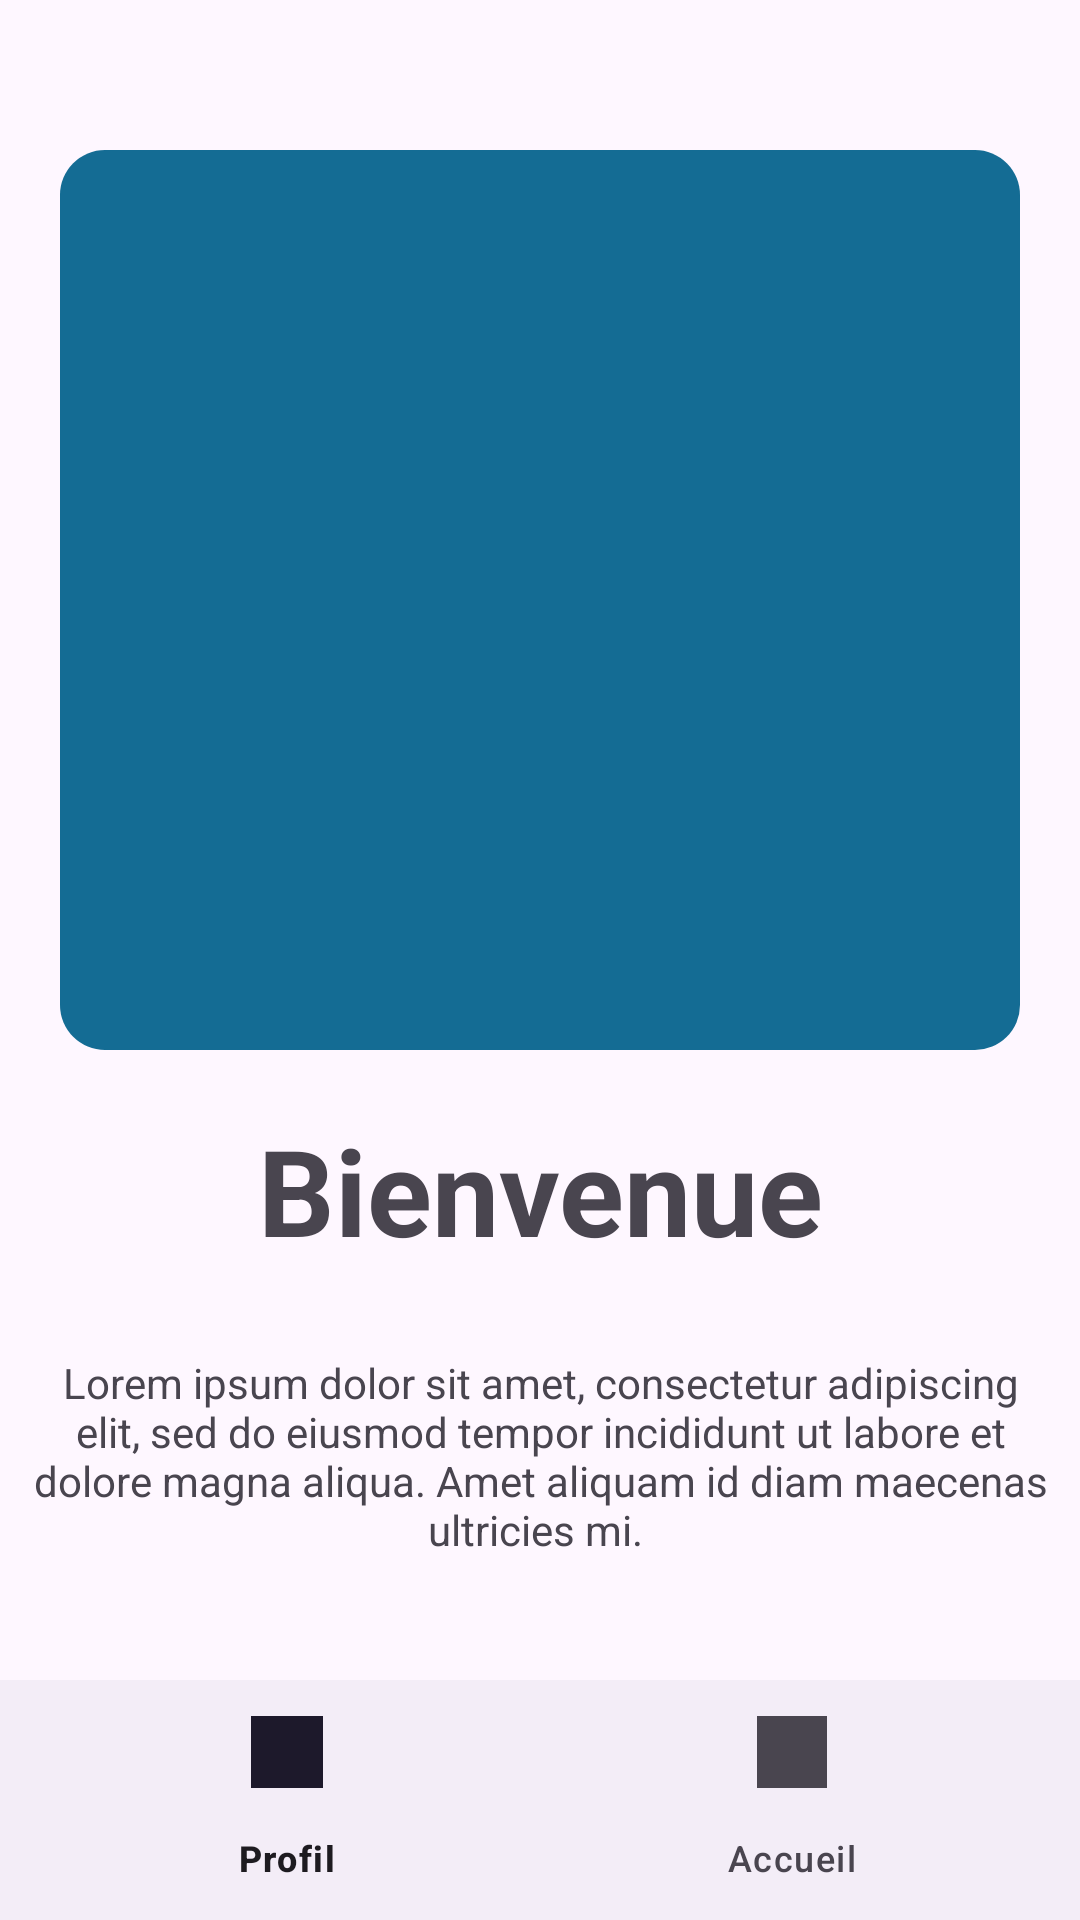

Produce the Android XML layout that renders to this screen, including the resource entries it uses.
<!-- AndroidManifest.xml: application theme Theme.AppliBlogPhoto -->
<!-- res/layout/page_login.xml -->
<?xml version="1.0" encoding="utf-8"?>
<androidx.constraintlayout.widget.ConstraintLayout
    xmlns:android="http://schemas.android.com/apk/res/android"
    xmlns:app="http://schemas.android.com/apk/res-auto"
    xmlns:tools="http://schemas.android.com/tools"
    android:layout_width="match_parent"
    android:layout_height="match_parent"
    tools:context=".MainActivity">

    <View
        android:id="@+id/colorFrame2"
        android:layout_width="0dp"
        android:layout_height="300dp"
        android:layout_marginTop="50dp"
        android:layout_marginLeft="20dp"
        android:layout_marginRight="20dp"
        android:background="@drawable/bord_arrondi_bleu"
        app:layout_constraintTop_toTopOf="parent"
        app:layout_constraintStart_toStartOf="parent"
        app:layout_constraintEnd_toEndOf="parent"/>

    <TextView
        android:id="@+id/articleTitle"
        android:layout_height="wrap_content"
        android:layout_width="0dp"
        android:textSize="40dp"
        android:text="Bienvenue"
        app:layout_constraintTop_toBottomOf="@+id/colorFrame2"
        app:layout_constraintStart_toStartOf="parent"
        app:layout_constraintEnd_toEndOf="parent"
        android:padding="20dp"
        android:textStyle="bold"
        android:textAlignment="center"/>

    <TextView
        android:id="@+id/descriptif1"
        android:layout_width="0dp"
        android:layout_height="wrap_content"
        android:text="Lorem ipsum dolor sit amet, consectetur adipiscing elit, sed do eiusmod tempor incididunt ut labore et dolore magna aliqua. Amet aliquam id diam maecenas ultricies mi. "
        app:layout_constraintTop_toBottomOf="@+id/articleTitle"
        app:layout_constraintStart_toStartOf="parent"
        app:layout_constraintEnd_toEndOf="parent"
        android:padding="8dp"
        android:textAlignment="center"/>



    <androidx.coordinatorlayout.widget.CoordinatorLayout
        android:layout_width="match_parent"
        android:layout_height="match_parent"
        tools:context=".MainActivity"
        tools:layout_editor_absoluteX="-145dp"
        tools:layout_editor_absoluteY="-89dp">

        <com.google.android.material.bottomnavigation.BottomNavigationView
            android:id="@+id/nav_view"
            android:layout_width="match_parent"
            android:layout_height="wrap_content"
            android:layout_gravity="bottom"
            app:menu="@menu/menu_nav_bas" />


    </androidx.coordinatorlayout.widget.CoordinatorLayout>
</androidx.constraintlayout.widget.ConstraintLayout>
<!-- resources referenced by this layout -->
<resources>
  <!-- drawable bord_arrondi_bleu (drawable) -->
  <?xml version="1.0" encoding="utf-8"?>
  <shape xmlns:android="http://schemas.android.com/apk/res/android">
      <corners android:radius="15dp" />
      <solid android:color="#146C94" />
  </shape>
  <style name="Theme.AppliBlogPhoto" parent="Base.Theme.AppliBlogPhoto" />
  <style name="Base.Theme.AppliBlogPhoto" parent="Theme.Material3.DayNight.NoActionBar">
          
          
      </style>
</resources>
